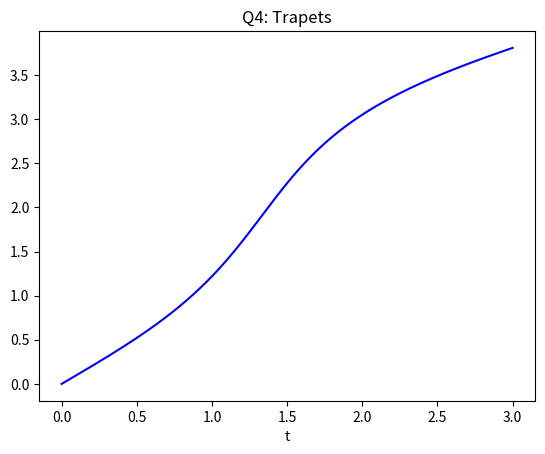

Here is the Python script that generated this plot:
import numpy as np
from scipy.optimize import fsolve
import matplotlib.pyplot as plt

def ode_rhs(t, y):
    yt = np.e**(t * np.sin(y))
    return yt

def trapets(f, tspan, u0, dt):
    interval = round((tspan[1] - tspan[0]) / dt)
    tvec = np.linspace(tspan[0], tspan[1], interval + 1)
    u = np.zeros((len(tvec), len(u0)))
    u[0, :] = u0

    for i in range(len(tvec) - 1):
        t = tvec[i]
        u[i + 1, :] = u[i, :] + (dt / 2) * (f(t, u[i, :]) + f(t + 1, u[i + 1, :]))

    return tvec, u

# Define initial conditions and parameters
t0 = 0.0          # Initial time
t1 = 3.0         # Final time
tspan = (t0, t1)  # Time interval
dt = 0.01         # Time step
v0 = [0]          # Initial

# Apply trapets method to solve the ODE
t, u = trapets(ode_rhs, tspan, v0, dt)
# y = fsolve((t, u), v0)
# plt.plot(y)

# Plot the solution
plt.plot(t, u[:, 0], '-b')
plt.title('Q4: Trapets')
plt.xlabel('t')
plt.show()